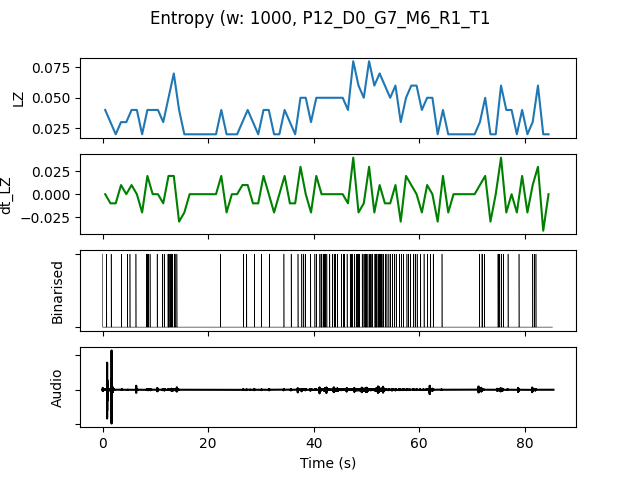

The table this chart was drawn from, first rows:
, t0, LZ, dt_LZ, IOI, nCounts
0.0, 0.0, 0.03986, 0.0, 0.5, 2
1.0, 1.0, 0.0299, -0.009966, 1.0, 1
2.0, 2.0, 0.01993, -0.009966, 0.0, 0
3.0, 3.0, 0.0299, 0.009966, 1.0, 1
4.0, 4.0, 0.0299, 0.0, 1.0, 1
5.0, 5.0, 0.03986, 0.009966, 1.0, 1
6.0, 6.0, 0.03986, 0.0, 1.0, 1
7.0, 7.0, 0.01993, -0.01993, 0.0, 0
8.0, 8.0, 0.03986, 0.01993, 0.3333, 3
9.0, 9.0, 0.03986, 0.0, 1.0, 1
10.0, 10.0, 0.03986, 0.0, 1.0, 1
11.0, 11.0, 0.0299, -0.009966, 0.5, 2
12.0, 12.0, 0.04983, 0.01993, 0.25, 4
13.0, 13.0, 0.06976, 0.01993, 0.25, 4
14.0, 14.0, 0.03986, -0.0299, 1.0, 1
15.0, 15.0, 0.01993, -0.01993, 0.0, 0
16.0, 16.0, 0.01993, 0.0, 0.0, 0
17.0, 17.0, 0.01993, 0.0, 0.0, 0
18.0, 18.0, 0.01993, 0.0, 0.0, 0
19.0, 19.0, 0.01993, 0.0, 0.0, 0
20.0, 20.0, 0.01993, 0.0, 0.0, 0
21.0, 21.0, 0.01993, 0.0, 0.0, 0
22.0, 22.0, 0.03986, 0.01993, 1.0, 1
23.0, 23.0, 0.01993, -0.01993, 0.0, 0
24.0, 24.0, 0.01993, 0.0, 0.0, 0
25.0, 25.0, 0.01993, 0.0, 0.0, 0
26.0, 26.0, 0.0299, 0.009966, 1.0, 1
27.0, 27.0, 0.03986, 0.009966, 1.0, 1
28.0, 28.0, 0.0299, -0.009966, 1.0, 1
29.0, 29.0, 0.01993, -0.009966, 0.0, 0
30.0, 30.0, 0.03986, 0.01993, 1.0, 1
31.0, 31.0, 0.03986, 0.0, 0.5, 2
32.0, 32.0, 0.01993, -0.01993, 0.0, 0
33.0, 33.0, 0.01993, 0.0, 0.0, 0
34.0, 34.0, 0.03986, 0.01993, 1.0, 1
35.0, 35.0, 0.0299, -0.009966, 1.0, 1
36.0, 36.0, 0.01993, -0.009966, 0.0, 0
37.0, 37.0, 0.04983, 0.0299, 0.5, 2
38.0, 38.0, 0.04983, 0.0, 0.5, 2
39.0, 39.0, 0.0299, -0.01993, 1.0, 1
40.0, 40.0, 0.04983, 0.01993, 0.5, 2
41.0, 41.0, 0.04983, 0.0, 0.25, 4
42.0, 42.0, 0.04983, 0.0, 0.3333, 3
43.0, 43.0, 0.04983, 0.0, 0.3333, 3
44.0, 44.0, 0.04983, 0.0, 0.3333, 3
45.0, 45.0, 0.04983, 0.0, 0.3333, 3
46.0, 46.0, 0.03986, -0.009966, 1.0, 1
47.0, 47.0, 0.07973, 0.03986, 0.25, 4
48.0, 48.0, 0.05979, -0.01993, 0.25, 4
49.0, 49.0, 0.04983, -0.009966, 0.3333, 3
50.0, 50.0, 0.07973, 0.0299, 0.2, 5
51.0, 51.0, 0.05979, -0.01993, 0.25, 4
52.0, 52.0, 0.06976, 0.009966, 0.1667, 6
53.0, 53.0, 0.05979, -0.009966, 0.3333, 3
54.0, 54.0, 0.04983, -0.009966, 0.3333, 3
55.0, 55.0, 0.05979, 0.009966, 0.3333, 3
56.0, 56.0, 0.0299, -0.0299, 0.5, 2
57.0, 57.0, 0.04983, 0.01993, 0.5, 2
58.0, 58.0, 0.05979, 0.009966, 0.5, 2
59.0, 59.0, 0.05979, 0.0, 0.3333, 3
... 25 more rows
